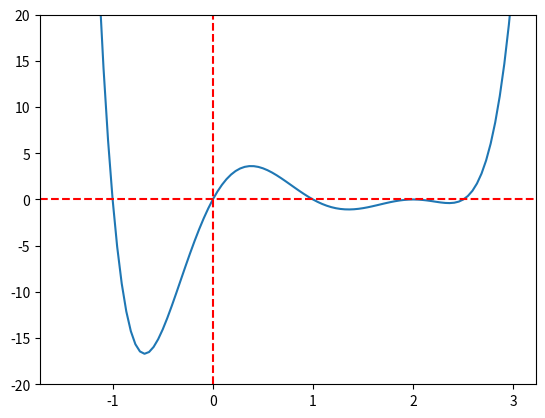

Recreate this plot in Python.
import numpy
from matplotlib import pyplot

# objective function
def PolyCoefficients(x, coeffs):
	o = len(coeffs)
	teste = o
	y = 0
	
	for i in range(o):
		y += coeffs[i]*x**(teste)
		teste -= 1

	return y

x = numpy.linspace(-1.5, 3, 100)
coeffs = [2,-13,26,-7,-28,20]

axes = pyplot.gca()
axes.set_ylim([-20, 20])

pyplot.plot(x, PolyCoefficients(x, coeffs))

#optima
x_optima = 0.0

pyplot.axvline(x=x_optima, ls='--', color='red')
pyplot.axhline(y=x_optima, ls='--', color='red')

#show the plot
pyplot.show()
